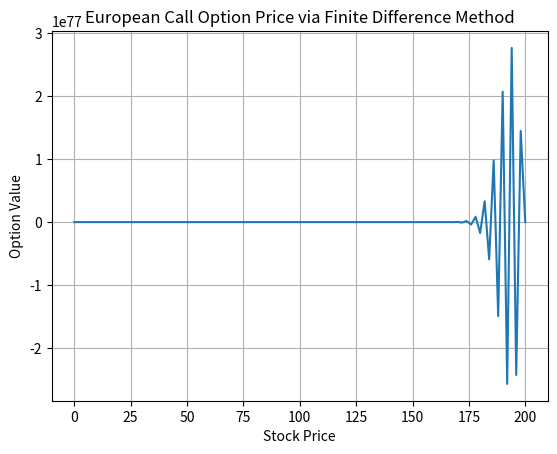

Write the Python code that produced this figure.
import math
from scipy.stats import norm

def black_scholes_call_price(S, K, T, r, sigma):
    """
    Analytical solution to the Black-Scholes formula for a European call option.
    
    Parameters:
        S     - Current stock price
        K     - Strike price
        T     - Time to maturity (in years)
        r     - Risk-free interest rate
        sigma - Volatility of the underlying asset
    
    Returns:
        Call option price
    """
    d1 = (math.log(S / K) + (r + 0.5 * sigma ** 2) * T) / (sigma * math.sqrt(T))
    d2 = d1 - sigma * math.sqrt(T)
    
    call_price = S * norm.cdf(d1) - K * math.exp(-r * T) * norm.cdf(d2)
    return call_price

# Example usage
S = 100   # Stock price
K = 100   # Strike price
T = 1     # Time to maturity (1 year)
r = 0.05  # Risk-free interest rate
sigma = 0.2  # Volatility

price = black_scholes_call_price(S, K, T, r, sigma)
print(f"European Call Option Price: {price:.4f}")



# simple numerical solution with plain explicit finite difference


import numpy as np
import matplotlib.pyplot as plt

def black_scholes_fd_explicit(S_max, K, T, r, sigma, M=100, N=100):
    """
    Finite Difference Method (Explicit Scheme) for Black-Scholes Equation
    
    Parameters:
        S_max - Maximum stock price considered
        K     - Strike price
        T     - Time to maturity
        r     - Risk-free interest rate
        sigma - Volatility
        M     - Number of time steps
        N     - Number of price steps
        
    Returns:
        S - Stock prices
        V - Option values at t=0
    """
    dt = T / M
    dS = S_max / N
    S = np.linspace(0, S_max, N + 1)
    V = np.maximum(S - K, 0)  # Terminal payoff for a call option

    for j in range(M):
        V_old = V.copy()
        for i in range(1, N):
            delta = (V_old[i + 1] - V_old[i - 1]) / (2 * dS)
            gamma = (V_old[i + 1] - 2 * V_old[i] + V_old[i - 1]) / (dS ** 2)
            V[i] = V_old[i] + dt * (0.5 * sigma ** 2 * S[i] ** 2 * gamma +
                                    r * S[i] * delta - r * V_old[i])
        V[0] = 0  # Option worthless if stock price is 0
        V[-1] = S_max - K * np.exp(-r * (T - (j + 1) * dt))  # Approximate boundary condition

    return S, V

# Parameters
S_max = 200
K = 100
T = 1
r = 0.05
sigma = 0.2

S, V = black_scholes_fd_explicit(S_max, K, T, r, sigma)
plt.plot(S, V)
plt.xlabel("Stock Price")
plt.ylabel("Option Value")
plt.title("European Call Option Price via Finite Difference Method")
plt.grid(True)
plt.show()
